Run: headless pygame with SDL's dummy video driver; simulated clock (each Clock.tick advances the game by its frame time, no real sleeping); random seed 0; keys injected as events and as key.get_pressed() state; no mouse input.
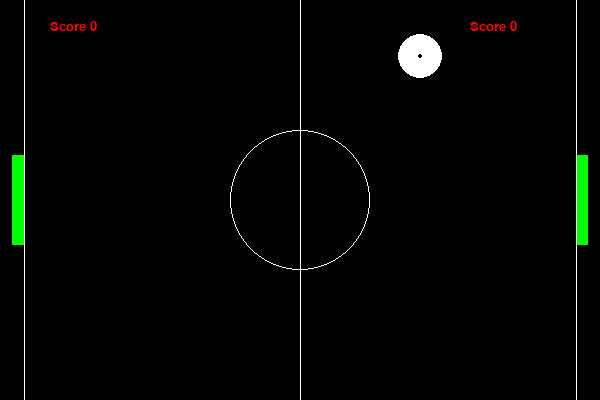
Frame 1 of 4 · flips 1–60 · no input
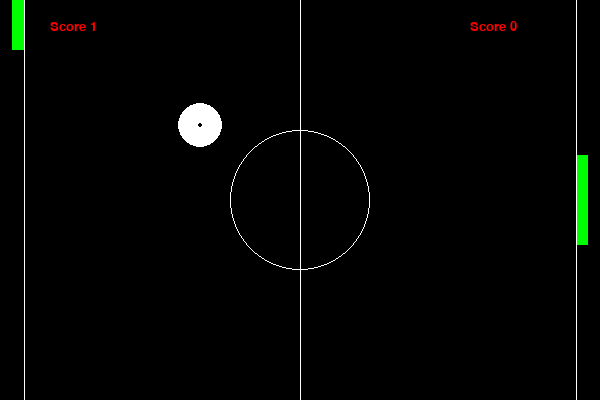
Frame 2 of 4 · flips 61–180 · tapped SPACE, RETURN · held RIGHT (→), D
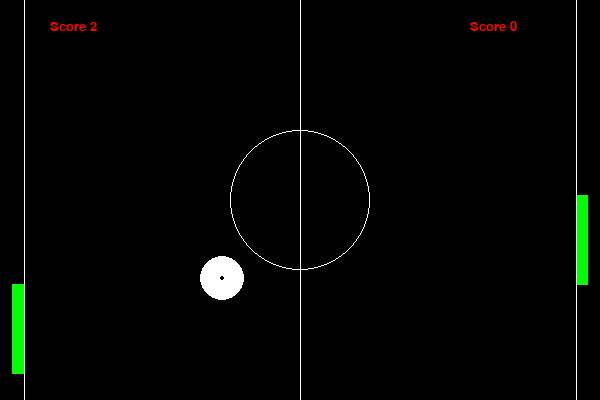
Frame 3 of 4 · flips 181–300 · held DOWN (↓), S
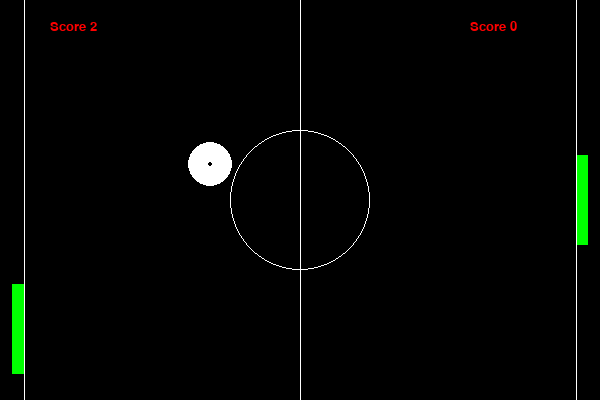
Frame 4 of 4 · flips 301–420 · held LEFT (←), A, UP (↑), W

The pygame program that drew these frames:

# -*- coding: utf-8 -*-
"""
Created on Sat Jun  1 22:35:22 2019
@author: mdeepan
About the game: Computer is playing in the left side automatically and user in the right side
"""

import pygame
import sys
import random
from pygame.locals import *

pygame.init()
fps = pygame.time.Clock()

game_over = False
width = 600
height = 400
ball_x = int(width/2)
ball_y = int(height/2)
player_width = 90
player_height = 12
computer_width = 90
computer_height = 12
ball_radius = 22
ball_pos = [ball_x, ball_y]
player_pos = [width - 2* player_height, height/2 - player_width/2]
computer_pos = [computer_height, height/2 - computer_width/2]
screen = pygame.display.set_mode((width, height))
movex = random.randint(1,3)
movey = random.randint(1,4)
player_score = 0
comp_score = 0
checkvar = 0
check_state = True
x_snap_start = 0
y_snap_start = 0
predicted_ball_pos = 0
speed = 60
snap_pos = [0,0]

#def quit
def quit_game():
    if event.type == pygame.QUIT:
        pygame.quit()
        sys.exit()
        
        
#move pong ball
def move_pongball(ball_x, ball_y, movex, movey):
    #print("moving ball")
    ball_x += movex
    ball_y -= movey
    ball_pos = [ball_x, ball_y]
    return ball_pos

#finding collision with boundaries
def find_collisionwithwalls(ball_pos, movex, movey):
    if (ball_pos[1] <= 10 or ball_pos[1] >= 400):
        return True

#finding collision with pads
def find_collisionwithpads(player_pos, ball_pos, movex, movey):
    if (ball_pos[0] >= width - 3*player_height and 
        ball_pos[0] <= width - 2*player_height and ball_pos[1] >= player_pos[1] and 
        ball_pos[1] <= player_pos[1] + player_width + ball_radius/2):
        return True

#recentering the ball after a miss
def recentering_ball(ball_pos, comp_score, player_score):
    if (ball_pos[0] >= 610) or (ball_pos[0] <= -10):
        pygame.time.delay(100)
        #display_score(ball_pos, comp_score, player_score)
        return True    
        
#move computer's pad to hit the ball
check_initial_state = True
check_final_state = True
def check_first_co(computer_pos, ball_pos, y_snap_start, x_snap_start, snap_pos):
    global check_initial_state
    print(str(ball_pos)+", "+str(computer_pos))
    if ball_pos[0] <= 300 and check_initial_state:
        x_snap_start = ball_pos[0]
        y_snap_start = ball_pos[1]
        snap_pos = [int(x_snap_start), int(y_snap_start)]
        print(y_snap_start)
        check_initial_state = False
    return snap_pos

def check_last_co(computer_pos, ball_pos, snap_pos, predicted_ball_pos):
    global check_final_state
    if ball_pos[0] <= snap_pos[0] - 1 and check_final_state and snap_pos[1] != 0:
        x_snap_end = int(ball_pos[0])
        y_snap_end = int(ball_pos[1])
        print(y_snap_end)
        one_framesnap = (y_snap_end - snap_pos[1]) / (snap_pos[0] - x_snap_end)
        print (one_framesnap)
        if one_framesnap >= 0:
            print("inside if to predict")
            predicted_ball_pos = ((one_framesnap * 265) + ball_pos[1] - 800) * -1
            if predicted_ball_pos < 0:
                predicted_ball_pos = ((one_framesnap * 265) + ball_pos[1] - 800)
            if predicted_ball_pos > 400:
                predicted_ball_pos = ((one_framesnap * 265) + ball_pos[1])
            print(predicted_ball_pos)
            check_final_state = False
        elif one_framesnap <= 0:
            print("inside elif to predict")
            predicted_ball_pos = ((one_framesnap * 265) + ball_pos[1]) * -1
            if predicted_ball_pos < 0:
                predicted_ball_pos = (one_framesnap * 265) + ball_pos[1]
            print(predicted_ball_pos)
        check_final_state = False
    return predicted_ball_pos

def move_comp_pad(predicted_ball_pos, computer_pos,movex, movey):
    if predicted_ball_pos != 0:
        #print("moving computer pad")
        #print(computer_pos[0])
        computer_pos[1] = predicted_ball_pos - (computer_width/2)
        if (ball_pos[0] <= 3 * player_height and 
        ball_pos[0] >= 2*player_height and ball_pos[1] >= computer_pos[1] and 
        ball_pos[1] <= computer_pos[1] + player_width + ball_radius/2):
            print("Found Collision")
            '''movex = movex
            movey = -movey
            print(str(movex)+", "+str(movey))
            move_pongball(ball_pos[0], ball_pos[1], movex, movey)'''
            return True



while not game_over:
    
    for event in pygame.event.get():   
        quit_game()        
        if event.type == pygame.KEYDOWN:
            if event.key == pygame.K_s:
                movex = movex * 2
                movey = movey * 2
            if event.key == pygame.K_DOWN:
                if player_pos[0] <= width and player_pos[1] <= width:
                    player_pos[1] += 40
            elif event.key == pygame.K_UP:
                if player_pos[0] <= width and player_pos[1] <= width:
                    player_pos[1] -= 40  
                    
    screen.fill((0,0,0)) 
    
    if find_collisionwithwalls(ball_pos, movex, movey):
        movey = -movey
        move_pongball(ball_pos[0], ball_pos[1], movex, movey)
        
    if find_collisionwithpads(player_pos, ball_pos, movex, movey):
        movex = -movex - 1
        movey = movey + 1
        y_snap_start = 0
        predicted_ball_pos = 0
        check_initial_state = True
        check_final_state = True
        move_pongball(ball_pos[0], ball_pos[1], movex, movey)
        
    if recentering_ball(ball_pos, comp_score, player_score):
        print("recentering now.....")
        if (ball_pos[0] >= 610):
            comp_score += 1
        elif (ball_pos[0] <= -10):
            player_score += 1
        if player_score + comp_score % 5:
            speed += 3
        #print(str(comp_score)+", "+str(player_score))
        ball_pos[0] = width//2
        ball_pos[1] = height//2
        if random.random() < 0.2:
            movex = -random.randint(2,4)
            movey = random.randint(2,3)
        elif random.random() >= 0.2 and random.random() <= 0.5:
            movex = -random.randint(2,4)
            movey = -random.randint(2,3)
        elif random.random() >= 0.6 and random.random() <= 0.8:
            movex = random.randint(2,4)
            movey = random.randint(2,3)
        else:
            movex = random.randint(3,4)
            movey = -random.randint(2,3)
        print(str(movex)+", "+str(movey))
        move_pongball(ball_pos[0], ball_pos[1], movex, movey)
        y_snap_start = 0
        predicted_ball_pos = 0
        check_initial_state = True
        check_final_state = True

    ball_pos = move_pongball(ball_pos[0], ball_pos[1], movex, movey)
    
    snap_pos = check_first_co(computer_pos, ball_pos, y_snap_start, x_snap_start, snap_pos)
    
    predicted_ball_pos = check_last_co(computer_pos, ball_pos, snap_pos, predicted_ball_pos)
    
    if move_comp_pad(predicted_ball_pos, computer_pos, movex, movey):
        movex = -movex
        movey = movey
        move_pongball(ball_pos[0], ball_pos[1], movex, movey)
    
    myfont1 = pygame.font.SysFont("Comic Sans MS", 20)
    label1 = myfont1.render("Score "+str(comp_score), 1, (255,0,0))
    screen.blit(label1, (50,20))
    myfont2 = pygame.font.SysFont("Comic Sans MS", 20)
    label2 = myfont2.render("Score "+str(player_score), 1, (255,0,0))
    screen.blit(label2, (470, 20))
    
    pygame.draw.line(screen, (255,255,255), [width // 2, 0],[width // 2, height], 1)
    pygame.draw.rect(screen, (0,255,0), (player_pos[0],player_pos[1],player_height,player_width))
    pygame.draw.rect(screen, (0,255,0), (computer_pos[0],computer_pos[1],computer_height,computer_width))
    pygame.draw.circle(screen, (255,255,255), (ball_pos[0],ball_pos[1]), ball_radius, 20)
    pygame.draw.circle(screen, (255,255,255), [width//2, height//2], 70, 1)
    pygame.draw.line(screen, (255,255,255), [width - 2* player_height, 0],[width - 2*player_height, height], 1)
    pygame.draw.line(screen, (255,255,255), [2* player_height, 0],[2*player_height, height], 1)
    pygame.draw.line(screen, (255,255,255), [width // 2, 0],[width // 2, height], 1)
    pygame.display.set_caption('Py-Pong')
    
    fps.tick(speed)
    pygame.display.update()
 
